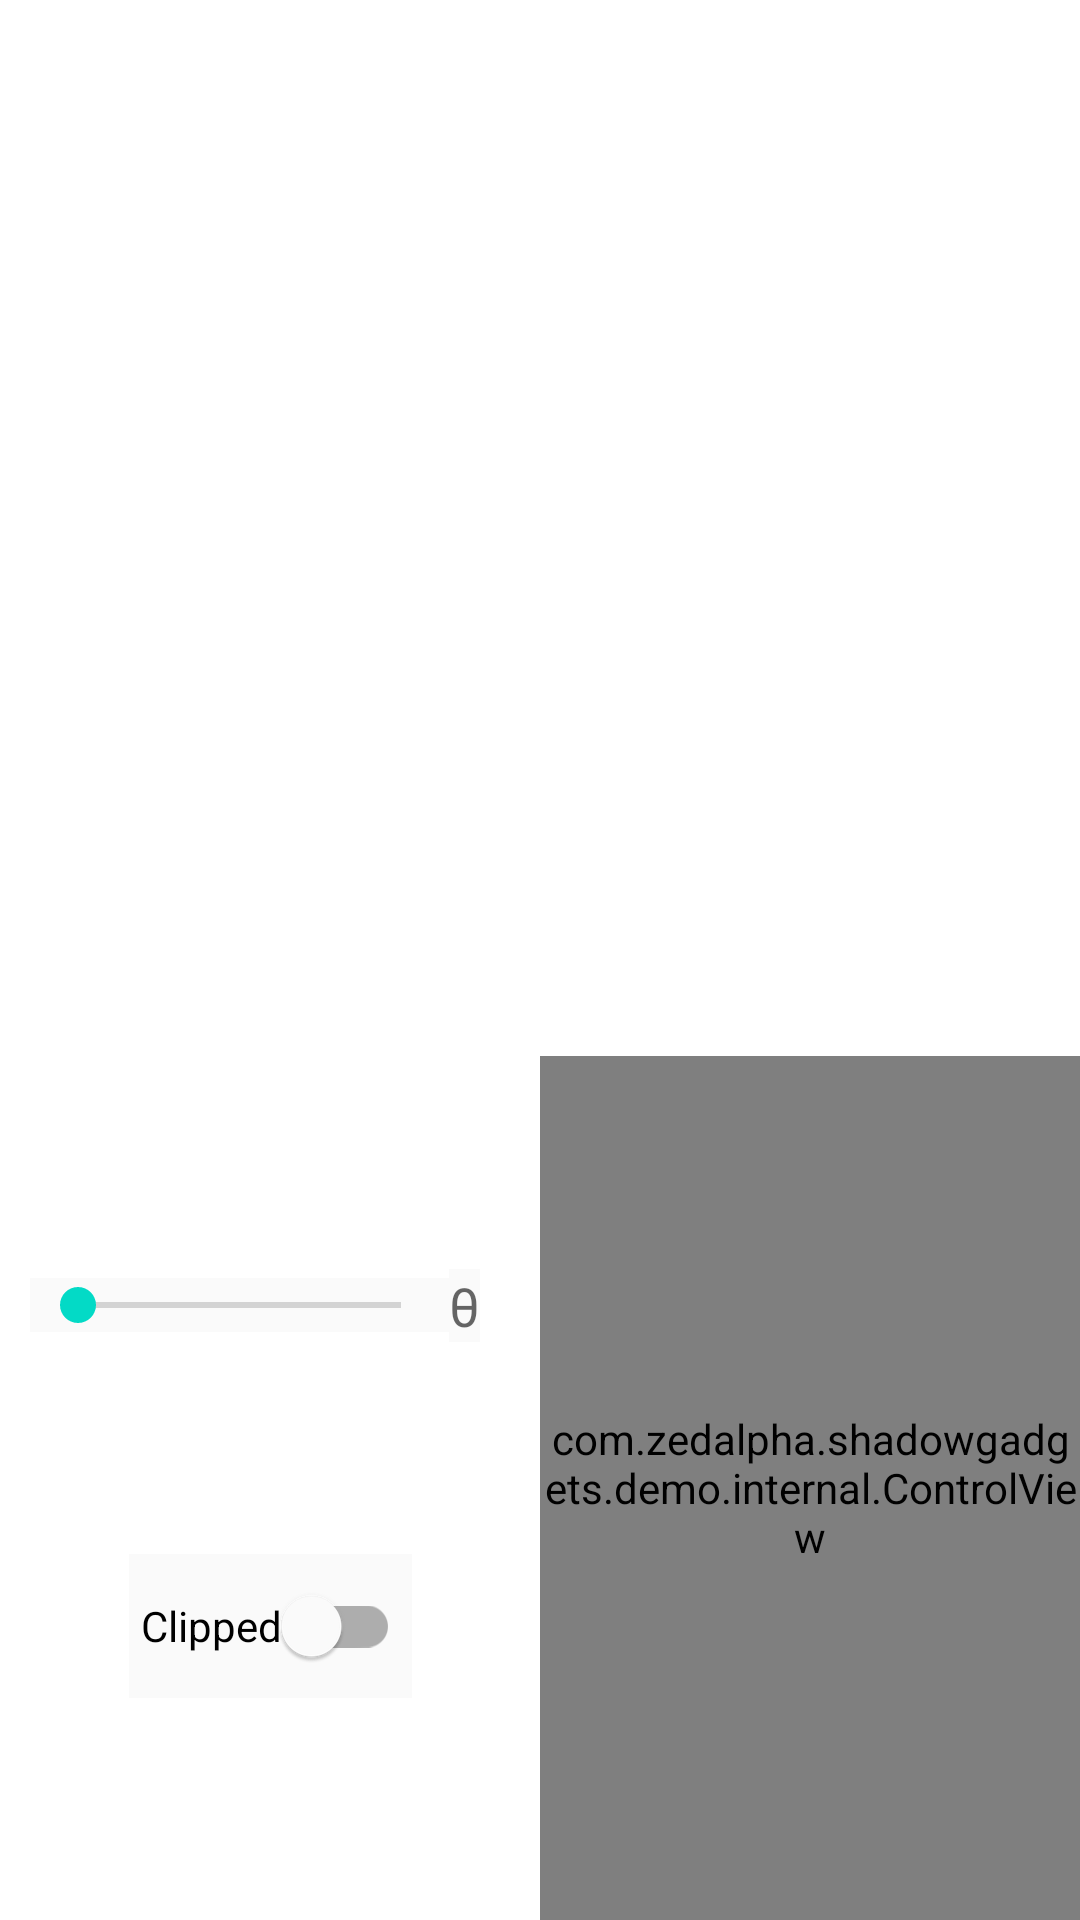

Android layout source for this screen:
<!-- AndroidManifest.xml: fallback theme Theme.MaterialComponents.DayNight.NoActionBar -->
<!-- res/layout/fragment_color_compat_drawable.xml -->
<?xml version="1.0" encoding="utf-8"?>
<androidx.constraintlayout.widget.ConstraintLayout
    xmlns:android="http://schemas.android.com/apk/res/android"
    xmlns:app="http://schemas.android.com/apk/res-auto"
    xmlns:tools="http://schemas.android.com/tools"
    android:layout_width="match_parent"
    android:layout_height="match_parent"
    tools:ignore="HardcodedText">

    <View
        android:id="@+id/drawable_view"
        android:layout_width="0dp"
        android:layout_height="0dp"
        app:layout_constraintEnd_toEndOf="parent"
        app:layout_constraintHeight_percent="0.55"
        app:layout_constraintStart_toStartOf="parent"
        app:layout_constraintTop_toTopOf="parent" />

    <SeekBar
        android:id="@+id/seek_rotation"
        android:layout_width="0dp"
        android:layout_height="wrap_content"
        android:layout_marginStart="10dp"
        android:background="@color/off_white"
        android:max="180"
        app:layout_constraintBottom_toTopOf="@id/clip_switch"
        app:layout_constraintEnd_toStartOf="@id/label_rotation"
        app:layout_constraintStart_toStartOf="parent"
        app:layout_constraintTop_toBottomOf="@id/drawable_view" />

    <TextView
        android:id="@+id/label_rotation"
        android:layout_width="wrap_content"
        android:layout_height="wrap_content"
        android:layout_marginEnd="20dp"
        android:background="@color/off_white"
        android:text="θ"
        android:textAlignment="center"
        android:textAppearance="?android:textAppearanceMedium"
        app:layout_constraintBottom_toBottomOf="@id/seek_rotation"
        app:layout_constraintEnd_toStartOf="@id/vertical"
        app:layout_constraintStart_toEndOf="@id/seek_rotation"
        app:layout_constraintTop_toTopOf="@id/seek_rotation"
        tools:ignore="HardcodedText" />

    <com.google.android.material.switchmaterial.SwitchMaterial
        android:id="@+id/clip_switch"
        android:layout_width="wrap_content"
        android:layout_height="wrap_content"
        android:background="@color/off_white"
        android:paddingHorizontal="4dp"
        android:text="Clipped"
        app:layout_constraintBottom_toBottomOf="parent"
        app:layout_constraintEnd_toStartOf="@id/vertical"
        app:layout_constraintStart_toStartOf="parent"
        app:layout_constraintTop_toBottomOf="@id/seek_rotation" />

    <androidx.constraintlayout.widget.Guideline
        android:id="@+id/vertical"
        android:layout_width="wrap_content"
        android:layout_height="wrap_content"
        android:orientation="vertical"
        app:layout_constraintGuide_percent="0.5" />

    <com.zedalpha.shadowgadgets.demo.internal.ControlView
        android:id="@+id/controls"
        android:layout_width="0dp"
        android:layout_height="0dp"
        app:layout_constraintBottom_toBottomOf="parent"
        app:layout_constraintEnd_toEndOf="parent"
        app:layout_constraintStart_toEndOf="@id/vertical"
        app:layout_constraintTop_toBottomOf="@id/drawable_view" />

</androidx.constraintlayout.widget.ConstraintLayout>
<!-- resources referenced by this layout -->
<resources>
  <color name="off_white">#fffafafa</color>
</resources>
